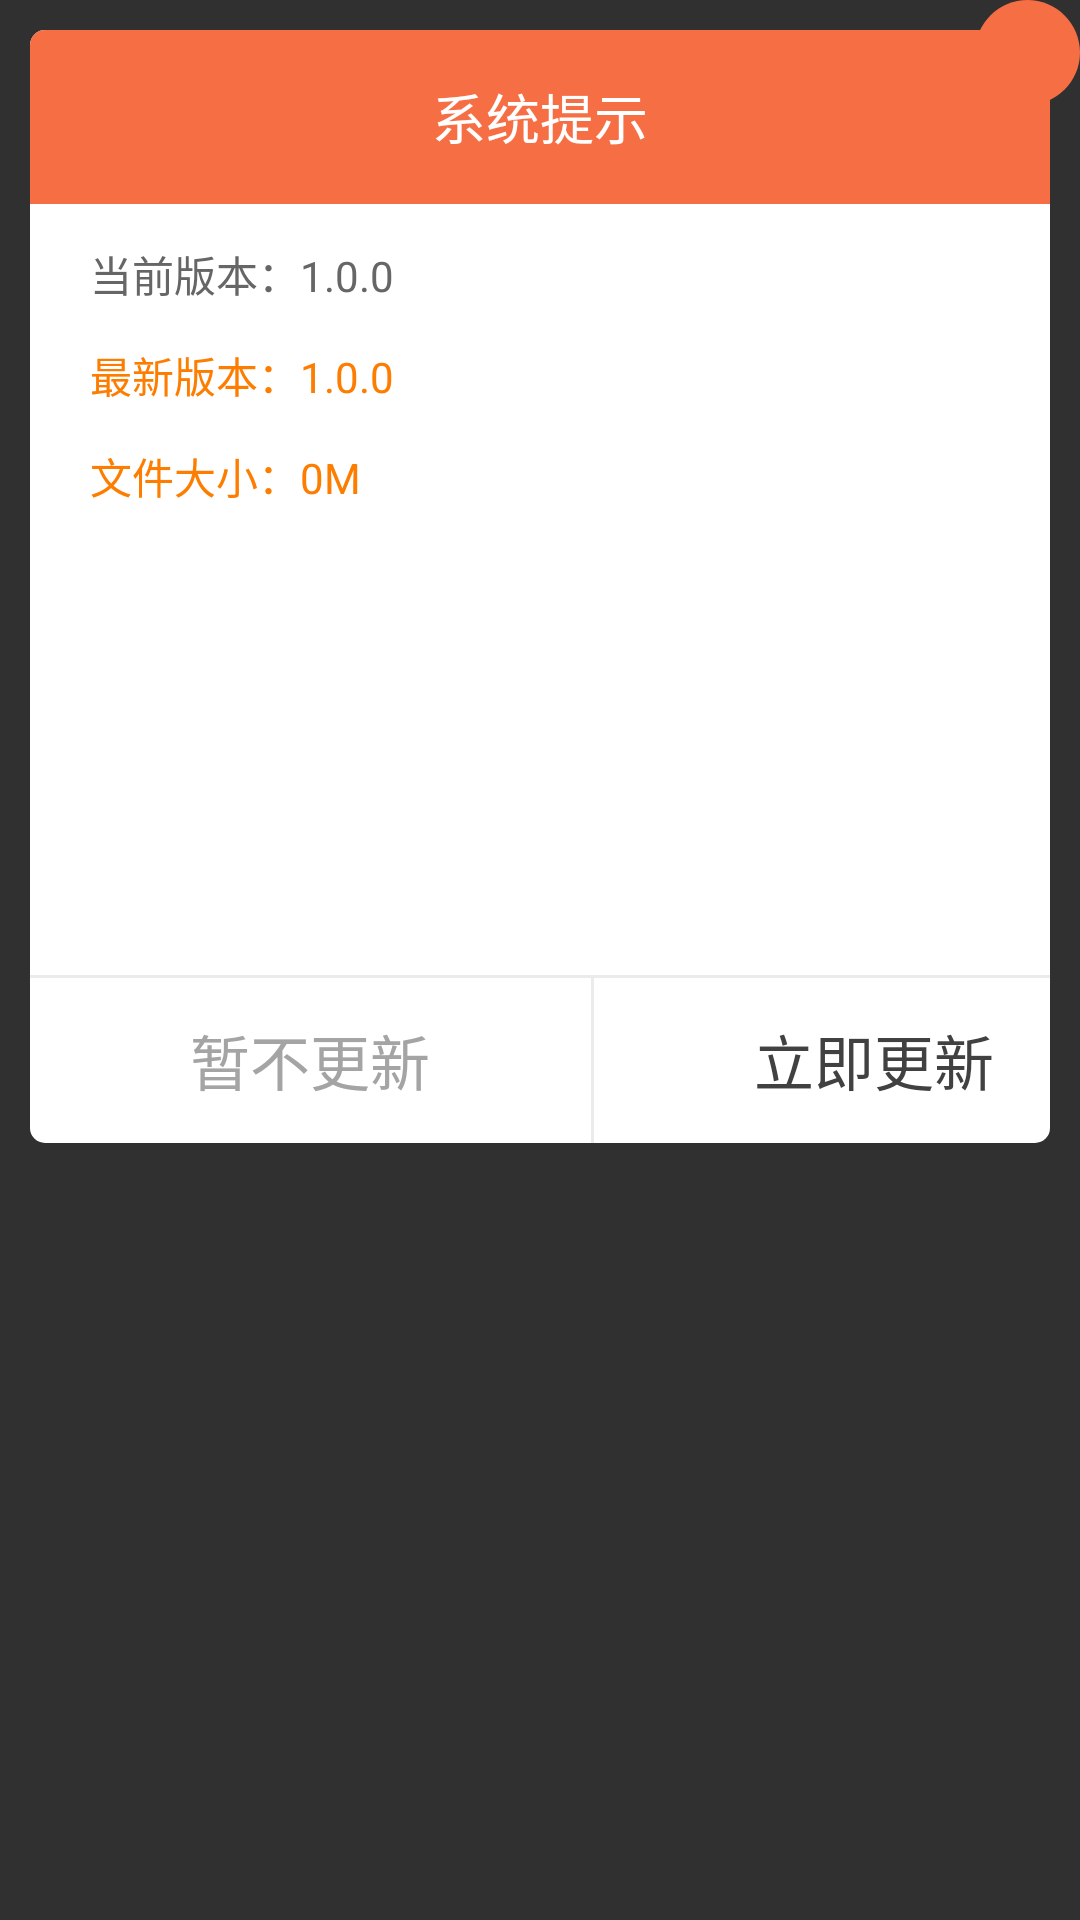

Reconstruct the res/layout file that produces this screen, plus the resources it refers to.
<!-- AndroidManifest.xml: application theme AppTheme -->
<!-- res/layout/dialog_download.xml -->
<?xml version="1.0" encoding="utf-8"?>
<RelativeLayout xmlns:android="http://schemas.android.com/apk/res/android"
    android:layout_width="match_parent"
    android:layout_height="wrap_content"
    xmlns:tools="http://schemas.android.com/tools"
    android:layout_marginEnd="@dimen/dp40"
    android:layout_marginStart="@dimen/dp40">

    <LinearLayout
        android:layout_width="match_parent"
        android:layout_height="wrap_content"
        android:layout_margin="@dimen/dp10"
        android:background="@drawable/shape_dialog"
        android:gravity="center"
        android:orientation="vertical">

        <TextView
            android:id="@+id/tv_title"
            android:layout_width="match_parent"
            android:layout_height="@dimen/dp58"
            android:background="@drawable/shape_dialog_top"
            android:gravity="center"
            android:text="系统提示"
            android:textColor="@color/white"
            android:textSize="@dimen/sp18" />

        <TextView
            android:id="@+id/tv_version"
            android:layout_width="match_parent"
            android:layout_height="wrap_content"
            android:layout_gravity="center_vertical"
            android:layout_marginStart="@dimen/dp20"
            android:layout_marginTop="@dimen/dp13"
            android:gravity="center_vertical"
            android:text="当前版本：1.0.0"
            android:textColor="@color/text_content"
            android:textSize="@dimen/sp14" />

        <TextView
            android:id="@+id/tv_version_new"
            android:layout_width="match_parent"
            android:layout_height="wrap_content"
            android:layout_gravity="center_vertical"
            android:layout_marginStart="@dimen/dp20"
            android:layout_marginTop="@dimen/dp13"
            android:gravity="center_vertical"
            android:text="最新版本：1.0.0"
            android:textColor="@color/text_money"
            android:textSize="@dimen/sp14" />

        <TextView
            android:id="@+id/tv_file_size"
            android:layout_width="match_parent"
            android:layout_height="wrap_content"
            android:layout_gravity="center_vertical"
            android:layout_marginStart="@dimen/dp20"
            android:layout_marginTop="@dimen/dp13"
            android:gravity="center_vertical"
            android:text="文件大小：0M"
            android:textColor="@color/text_money"
            android:textSize="@dimen/sp14" />

        <TextView
            android:id="@+id/tv_content"
            android:layout_width="match_parent"
            android:layout_height="wrap_content"
            android:layout_gravity="center_vertical"
            android:gravity="center_vertical"
            android:lineSpacingExtra="@dimen/dp5"
            android:padding="@dimen/dp20"
            android:text=""
            android:textColor="@color/text_content"
            android:textSize="@dimen/sp14" />

        <TextView
            android:id="@+id/tv_downloadInfo"
            android:layout_width="match_parent"
            android:layout_height="wrap_content"
            android:layout_marginEnd="@dimen/dp13"
            android:layout_marginStart="@dimen/dp13"
            android:layout_marginTop="@dimen/dp13"
            android:gravity="center_vertical"
            android:textColor="@color/text_content"
            android:textSize="@dimen/sp14"
            tools:text="正在下载：\n下载速度：988Kb/s\n大约还需：12秒" />

        <TextView
            android:id="@+id/tv_fileInfo"
            android:layout_width="match_parent"
            android:layout_height="wrap_content"
            android:layout_marginBottom="@dimen/dp13"
            android:layout_marginEnd="@dimen/dp13"
            android:layout_marginStart="@dimen/dp13"
            android:gravity="center_vertical"
            android:textColor="@color/text_content"
            android:textSize="@dimen/sp14"
            tools:text="完成下载：3M/12M" />

        <ProgressBar
            android:id="@+id/progressBar"
            style="?android:attr/progressBarStyleHorizontal"
            android:layout_width="match_parent"
            android:layout_height="@dimen/dp7"
            android:layout_margin="@dimen/dp13"
            android:max="100"
            android:progress="0"
            android:progressDrawable="@drawable/progressbar"
            android:visibility="visible" />

        <View style="@style/view_line" />

        <LinearLayout
            android:layout_width="wrap_content"
            android:layout_height="@dimen/dp55"
            android:orientation="horizontal">

            <Button
                android:id="@+id/btn_cancel"
                android:layout_width="@dimen/dp187"
                android:layout_height="match_parent"
                android:background="@null"
                android:text="暂不更新"
                android:textColor="#a4a4a4"
                android:textSize="@dimen/sp20" />

            <View style="@style/view_line_vertical" />

            <Button
                android:id="@+id/btn_ok"
                android:layout_width="@dimen/dp187"
                android:layout_height="match_parent"
                android:background="@null"
                android:text="立即更新"
                android:textColor="@color/text_title"
                android:textSize="@dimen/sp20" />
        </LinearLayout>
    </LinearLayout>

    <LinearLayout
        android:id="@+id/ll_close"
        android:layout_width="@dimen/dp35"
        android:layout_height="@dimen/dp35"
        android:layout_alignParentRight="true"
        android:background="@drawable/shape_close_circle"
        android:gravity="center">

        <ImageView
            android:layout_width="@dimen/dp15"
            android:layout_height="@dimen/dp15"
            android:src="@mipmap/icon_close" />
    </LinearLayout>

</RelativeLayout>
<!-- resources referenced by this layout -->
<resources>
  <color name="text_content">#666666</color>
  <color name="text_money">#fd7d00</color>
  <color name="text_title">#414141</color>
  <color name="white">#ffffff</color>
  <dimen name="dp10">10dp</dimen>
  <dimen name="dp13">13dp</dimen>
  <dimen name="dp15">15dp</dimen>
  <dimen name="dp187">187dp</dimen>
  <dimen name="dp20">20dp</dimen>
  <dimen name="dp35">35dp</dimen>
  <dimen name="dp40">40dp</dimen>
  <dimen name="dp5">5dp</dimen>
  <dimen name="dp55">55dp</dimen>
  <dimen name="dp58">58dp</dimen>
  <dimen name="dp7">7dp</dimen>
  <dimen name="sp14">14sp</dimen>
  <dimen name="sp18">18sp</dimen>
  <dimen name="sp20">20sp</dimen>
  <!-- drawable shape_close_circle (drawable) -->
  <?xml version="1.0" encoding="UTF-8"?>
  <shape xmlns:android="http://schemas.android.com/apk/res/android"
      android:shape="oval"
      android:useLevel="false" >
  
      <solid android:color="@color/bg_form_head" />
  
  </shape>
  <!-- drawable shape_dialog (drawable) -->
  <?xml version="1.0" encoding="utf-8"?>
  <shape xmlns:android="http://schemas.android.com/apk/res/android" >
  
      <corners android:radius="@dimen/dp5" />
  
      <solid android:color="@color/white" />
  
  </shape>
  <!-- drawable shape_dialog_top (drawable) -->
  <?xml version="1.0" encoding="utf-8"?>
  <shape xmlns:android="http://schemas.android.com/apk/res/android" >
  
      <corners
          android:topLeftRadius="@dimen/dp5"
          android:topRightRadius="@dimen/dp5" />
  
      <solid android:color="@color/bg_form_head" />
  
  </shape>
  <style name="view_line">
          <item name="android:layout_width">match_parent</item>
          <item name="android:layout_height">@dimen/dp1</item>
          <item name="android:background">@color/devider_color</item>
      </style>
  <style name="view_line_vertical">
          <item name="android:layout_width">@dimen/dp1</item>
          <item name="android:layout_height">match_parent</item>
          <item name="android:background">@color/devider_color</item>
      </style>
  <style name="AppTheme" parent="Theme.AppCompat.NoActionBar">
          
          
          <item name="colorPrimary">@color/read_dialog_bg</item>
          <item name="colorPrimaryDark">@color/read_dialog_bg</item>
          
          <item name="colorAccent">@color/colorAccent</item>
          <item name="actionMenuTextAppearance">@style/MenuTextStyle</item>
      </style>
  <color name="bg_form_head">#f66e44</color>
  <dimen name="dp1">1dp</dimen>
  <color name="devider_color">#ebebeb</color>
  <color name="read_dialog_bg">#2C2C2C</color>
  <color name="colorAccent">#E25754</color>
  <style name="MenuTextStyle">
          <item name="android:textColor">@android:color/white</item>
          <item name="android:textSize">18sp</item>
      </style>
</resources>
